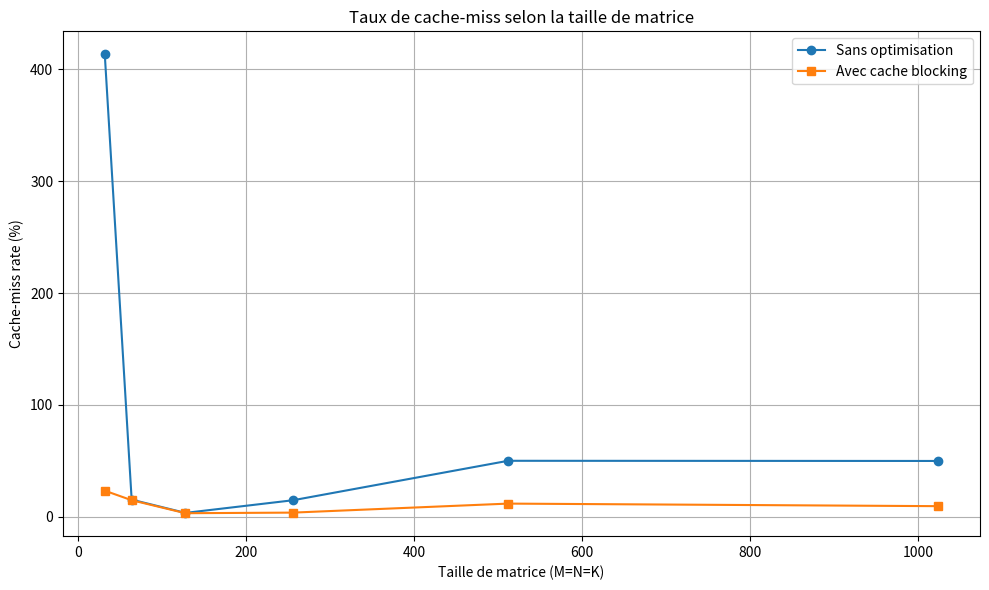

Python code for this plot:
import matplotlib.pyplot as plt

sizes = [32, 64, 128, 256, 512, 1024]
cache_refs_naive = [77694, 530156, 2706692, 29540939, 275431124, 2197862242]
cache_misses_naive = [321254, 81242, 93994, 4366617, 137871607, 1096828055]

cache_refs_opt = [317025, 515296, 2721771, 20567689, 160820039, 1284484541]
cache_misses_opt = [73991, 76300, 86849, 766773, 18951550, 121936534]

# Calcul des taux de cache-miss (%)
miss_rate_naive = [(m / r) * 100 if r != 0 else 0 for m, r in zip(cache_misses_naive, cache_refs_naive)]
miss_rate_opt = [(m / r) * 100 if r != 0 else 0 for m, r in zip(cache_misses_opt, cache_refs_opt)]

# Tracé du graphe
plt.figure(figsize=(10, 6))
plt.plot(sizes, miss_rate_naive, marker='o', label='Sans optimisation')
plt.plot(sizes, miss_rate_opt, marker='s', label='Avec cache blocking')
plt.title("Taux de cache-miss selon la taille de matrice")
plt.xlabel("Taille de matrice (M=N=K)")
plt.ylabel("Cache-miss rate (%)")
plt.grid(True)
plt.legend()
plt.tight_layout()
plt.show()